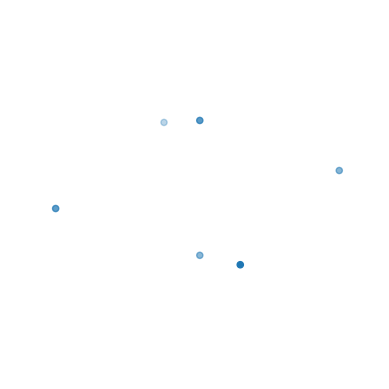

Source code (Python): (Note: this script raises an exception after producing the figure.)
from matplotlib import pyplot as plt
from mpl_toolkits.mplot3d.art3d import Poly3DCollection, Line3DCollection
import numpy as np
from matplotlib import cbook
from matplotlib import cm
from matplotlib.colors import LightSource

#a = int(input("Please enter a: "))
a = 1

fig = plt.figure()
ax = fig.add_subplot(111, projection='3d')
plt.axis('off')
# Вершины клина
v = np.array([[a, a, 0], [-a, a, 0], [-a, -a, 0], [a, -a, 0], [0, 0, -2*a/np.sqrt(2)], [0, 0, 2*a/np.sqrt(2)]])
ax.scatter3D(v[:, 0], v[:, 1], v[:, 2])

# Генерация граней клина
gr = [[v[0], v[1], v[4]], [v[0], v[3], v[4]], [v[2], v[1], v[4]], [v[2], v[3], v[4]], [v[0], v[1], v[5]], [v[0], v[3], v[5]],\
      [v[2], v[1], v[5]], [v[2], v[3], v[5]]]

ls = LightSource(270, 45)
#rgb = ls.shade(ax ,cmap=cm.gist_earth, vert_exag=0.1, blend_mode='soft')

face_color = [0.5, 0.5, 1]
collection = Poly3DCollection(gr, edgecolors='red', linewidths=1, facecolors='white', alpha=1, shade=True, antialiaseds=True)#, face_color=rgb)
#collection.set_facecolor(face_color)
# Добавление на график клина
ax.add_collection3d(collection)
#ax.add_collection3d(Poly3DCollection(gr, facecolors=face_color, linewidths=1, edgecolors='red', alpha=0.1))

plt.show()
